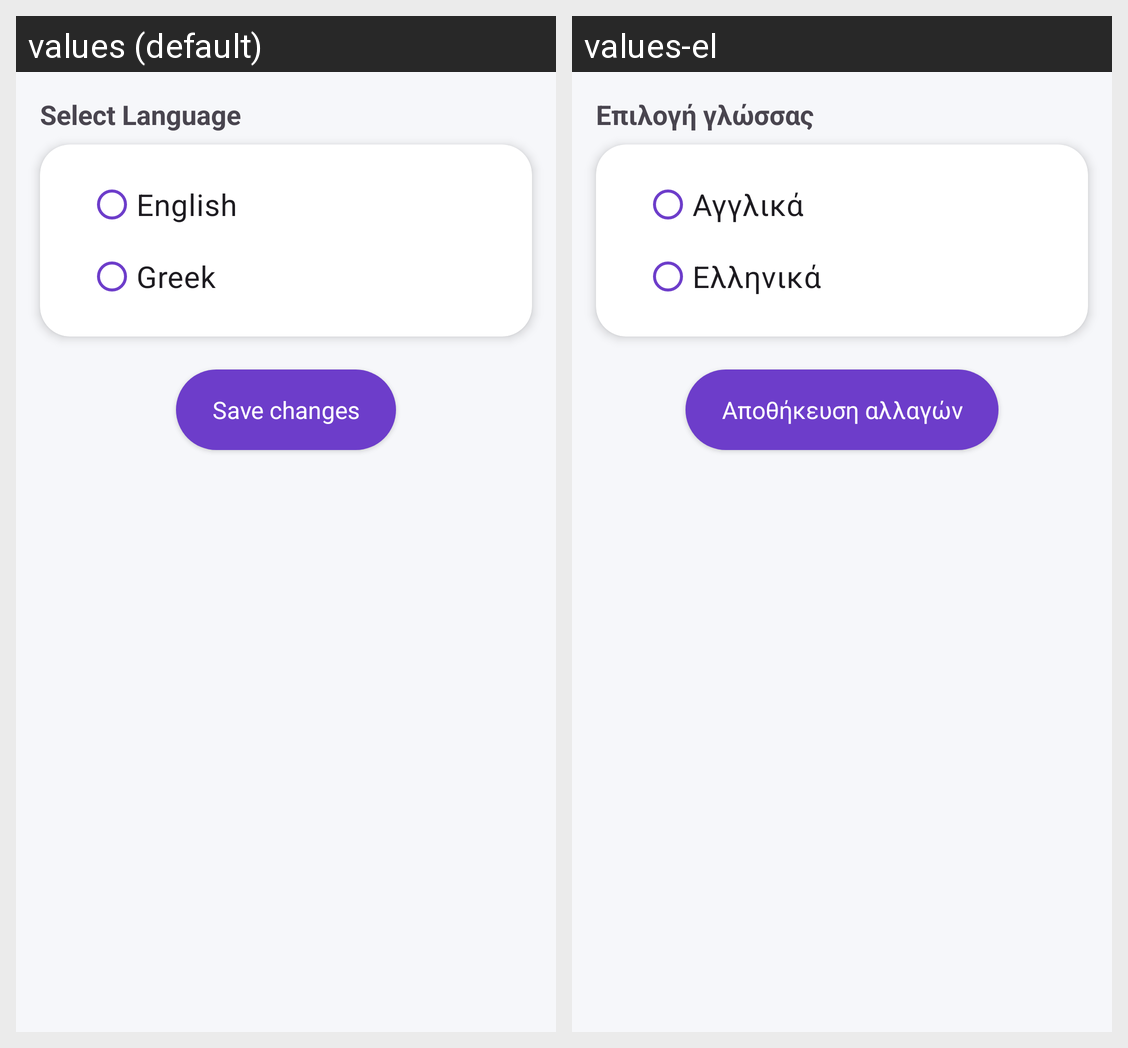

This grid shows one Android layout under two languages. Give, for every string resource on the screen, its name, the default text and each shown locale's text.
Android screen res/layout/fragment_language.xml rendered under 2 locales, left to right: values (default), values-el. Device: Nexus 5 (rendered at 1080×1920; each locale shown at half size, 540×960, under a caption strip naming it); theme Theme.SeniorTracker.
Strings drawn on this screen, with the default value and each locale's value (text and hints the layout hard-codes, and strings that could not be matched under every locale, appear in the picture but are not listed):

select_language
  values: Select Language
  values-el: Επιλογή γλώσσας

english
  values: English
  values-el: Αγγλικά

greek
  values: Greek
  values-el: Ελληνικά

save_changes
  values: Save changes
  values-el: Αποθήκευση αλλαγών
